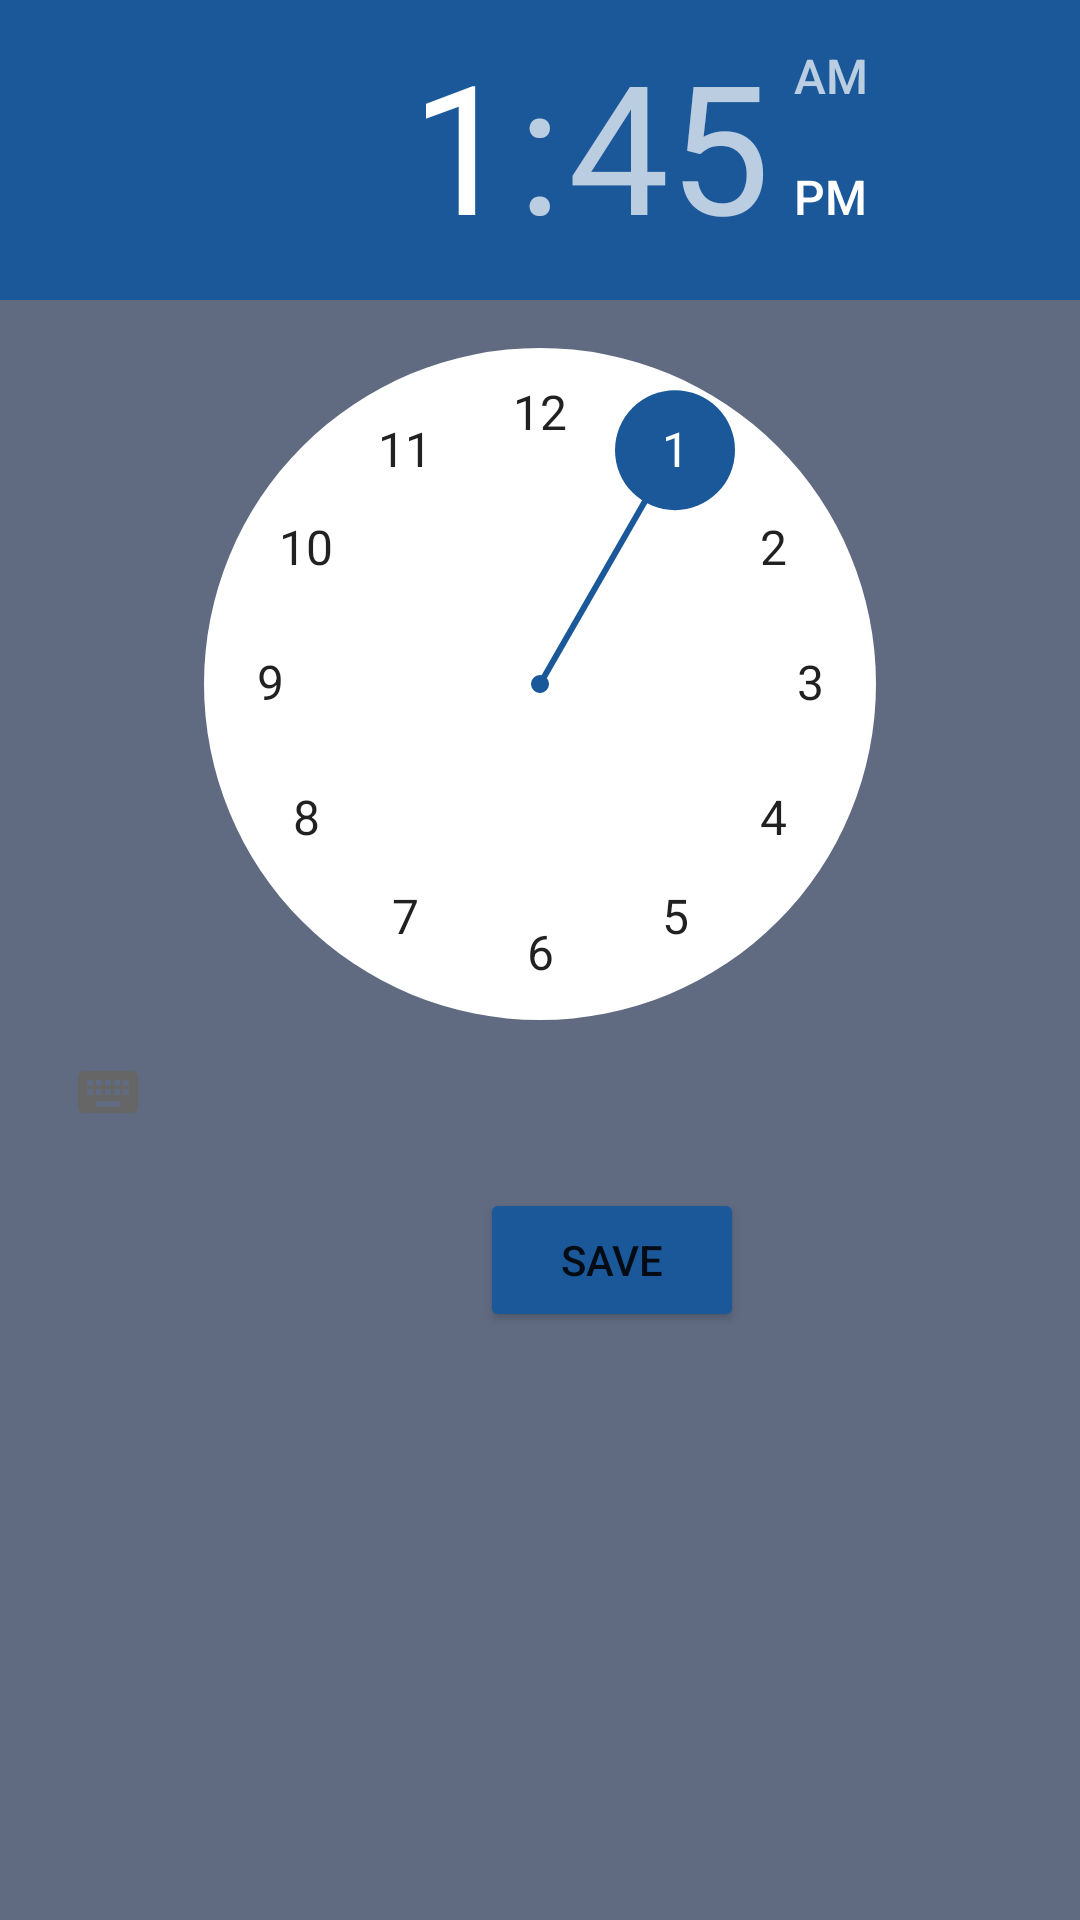

Layout XML and referenced resources for this Android screen:
<!-- AndroidManifest.xml: application theme Theme.SleepEZ -->
<!-- res/layout/activity_time_picker_dialog.xml -->
<?xml version="1.0" encoding="utf-8"?>
<androidx.constraintlayout.widget.ConstraintLayout xmlns:android="http://schemas.android.com/apk/res/android"
    xmlns:app="http://schemas.android.com/apk/res-auto"
    xmlns:tools="http://schemas.android.com/tools"
    android:layout_width="match_parent"
    android:layout_height="match_parent"
    android:background="@color/grey_background"
    tools:context=".TimePickerDialog">

    <Button
        android:id="@+id/set_button"
        android:layout_width="wrap_content"
        android:layout_height="wrap_content"
        android:layout_alignParentBottom="true"
        android:layout_centerHorizontal="true"
        android:layout_marginStart="160dp"
        android:layout_marginTop="8dp"
        android:backgroundTint="@color/dark_blue"
        android:onClick="setTime"
        android:text="@string/time_save"
        app:layout_constraintStart_toStartOf="parent"
        app:layout_constraintTop_toBottomOf="@+id/timePicker1" />

    <TimePicker
        android:id="@+id/timePicker1"
        android:layout_width="wrap_content"
        android:layout_height="wrap_content"
        android:layout_above="@+id/set_button"
        android:layout_centerHorizontal="true"
        android:background="@color/grey_background"
        android:headerBackground="@color/dark_blue"
        android:numbersBackgroundColor="@color/white"
        android:numbersSelectorColor="@color/dark_blue"
        app:layout_constraintStart_toStartOf="parent"
        app:layout_constraintTop_toTopOf="parent" />

</androidx.constraintlayout.widget.ConstraintLayout>
<!-- resources referenced by this layout -->
<resources>
  <color name="dark_blue">#1A589A</color>
  <color name="grey_background">#606B82</color>
  <color name="white">#FFFFFFFF</color>
  <string name="time_save">Save</string>
  <style name="Theme.SleepEZ" parent="Theme.MaterialComponents.DayNight.DarkActionBar">
          
          <item name="colorPrimary">@color/teal_main</item>
          <item name="colorPrimaryVariant">@color/teal_main</item>
          <item name="colorOnPrimary">@color/white</item>
          
          <item name="colorSecondary">@color/teal_main</item>
          <item name="colorSecondaryVariant">@color/teal_main</item>
          <item name="colorOnSecondary">@color/teal_main</item>
          
          <item name="android:statusBarColor">?attr/colorPrimaryVariant</item>
          
      </style>
  <color name="teal_main">#64B6AC</color>
</resources>
